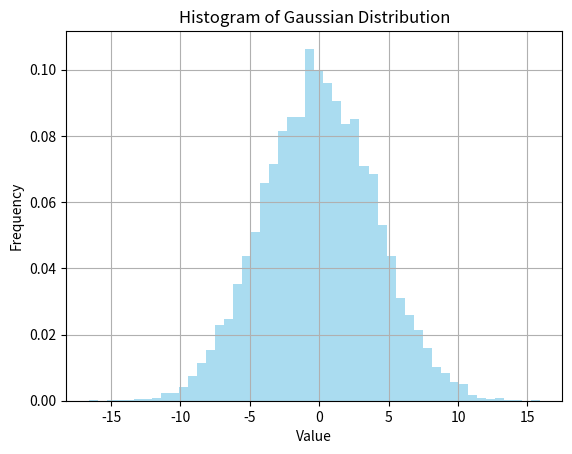
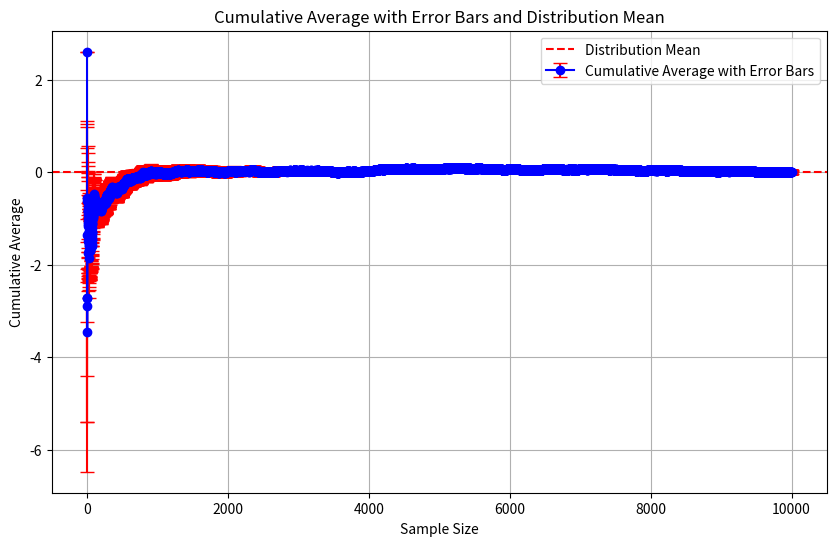
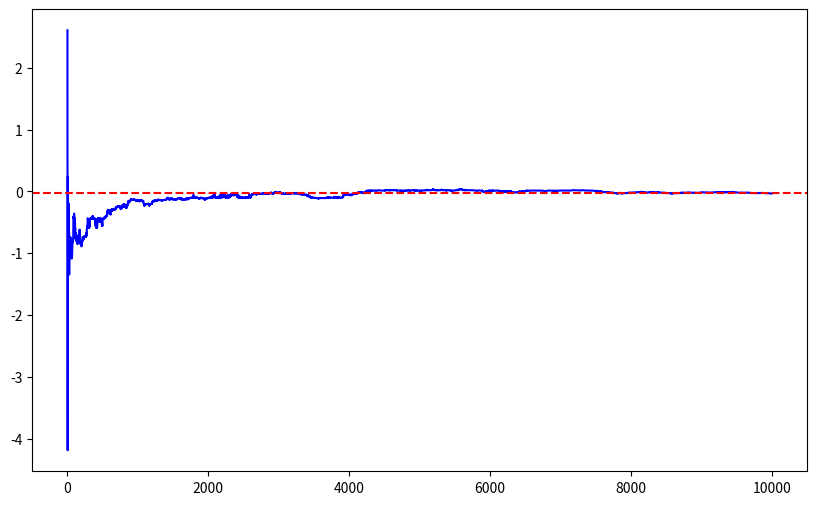

Python code for these plots, in order:
import numpy as np
import matplotlib.pyplot as plt

N = 10000
mu = 0
sigma = 4
X = np.random.standard_normal(N) * sigma + mu
plt.hist(X, bins=50, density=True, color='skyblue', alpha=0.7)
plt.title('Histogram of Gaussian Distribution')
plt.xlabel('Value')
plt.ylabel('Frequency')
plt.grid(True)
plt.show()

cumulative_averages = np.zeros(len(X))
cumulative_avg_sum = 0
cumulative_standard_error = np.zeros(len(X))
cumulative_std_dev = 0

for i in range(len(X)):
    cumulative_avg_sum += X[i]
    cumulative_averages[i] = cumulative_avg_sum / (i + 1)
print(cumulative_averages)

for i in range(len(X)):
    cumulative_std_dev += np.std(X[:i+1])
    cumulative_standard_error[i] = cumulative_std_dev / np.sqrt(i + 1)

print(cumulative_standard_error)

# Compute the cumulative average of X
cumulative_avg = np.cumsum(X) / np.arange(1, N + 1)
print(cumulative_avg)

# Compute the cumulative standard error of X
cumulative_std_err = np.zeros(N)
for i in range(1, N + 1):
    cumulative_std_err[i - 1] = np.std(X[:i]) / np.sqrt(i)
cumulative_error = np.cumsum(cumulative_std_err)
print(cumulative_error)

mean = np.mean(X)
median = np.median(X)

sample_sizes = np.arange(1, len(X) + 1)
plt.figure(figsize=(10, 6))
plt.errorbar(sample_sizes, cumulative_averages, yerr=cumulative_std_err, fmt='-o', 
            color='blue', ecolor='red', capsize=5, label='Cumulative Average with Error Bars')

plt.axhline(y=mean, color='red', linestyle='--', label='Distribution Mean')
plt.xlabel('Sample Size')
plt.ylabel('Cumulative Average')
plt.title('Cumulative Average with Error Bars and Distribution Mean')
plt.legend()

# Show the plot
plt.grid(True)
plt.show()

# Compute the cumulative median of X
cumulative_median = np.zeros(N)
for i in range(1, N + 1):
    cumulative_median[i - 1] = np.median(X[:i])

plt.figure(figsize=(10, 6))
plt.plot(np.arange(1, N + 1), cumulative_median, label='Cumulative Median', color='blue')
plt.axhline(y=median, color='red', linestyle='--', label='Distribution Median')

plt.show()

'''
# Compute mean and median of the distribution
distribution_mean = np.mean(X)
distribution_median = np.median(X)

# Plot the cumulative average and add error bars
plt.figure(figsize=(10, 6))
plt.errorbar(np.arange(1, N + 1), cumulative_avg, yerr=cumulative_std_err, fmt='-o', 
            color='green', ecolor='red', capsize=5, label='Cumulative Average with Error Bars')
plt.axhline(y=distribution_mean, color='black', linestyle='--', label='Distribution Mean')
plt.title('Cumulative Average with Error Bars and Distribution Mean')
plt.xlabel('Sample Size')
plt.ylabel('Cumulative Average')
plt.legend()
plt.grid(True)
plt.show()
'''